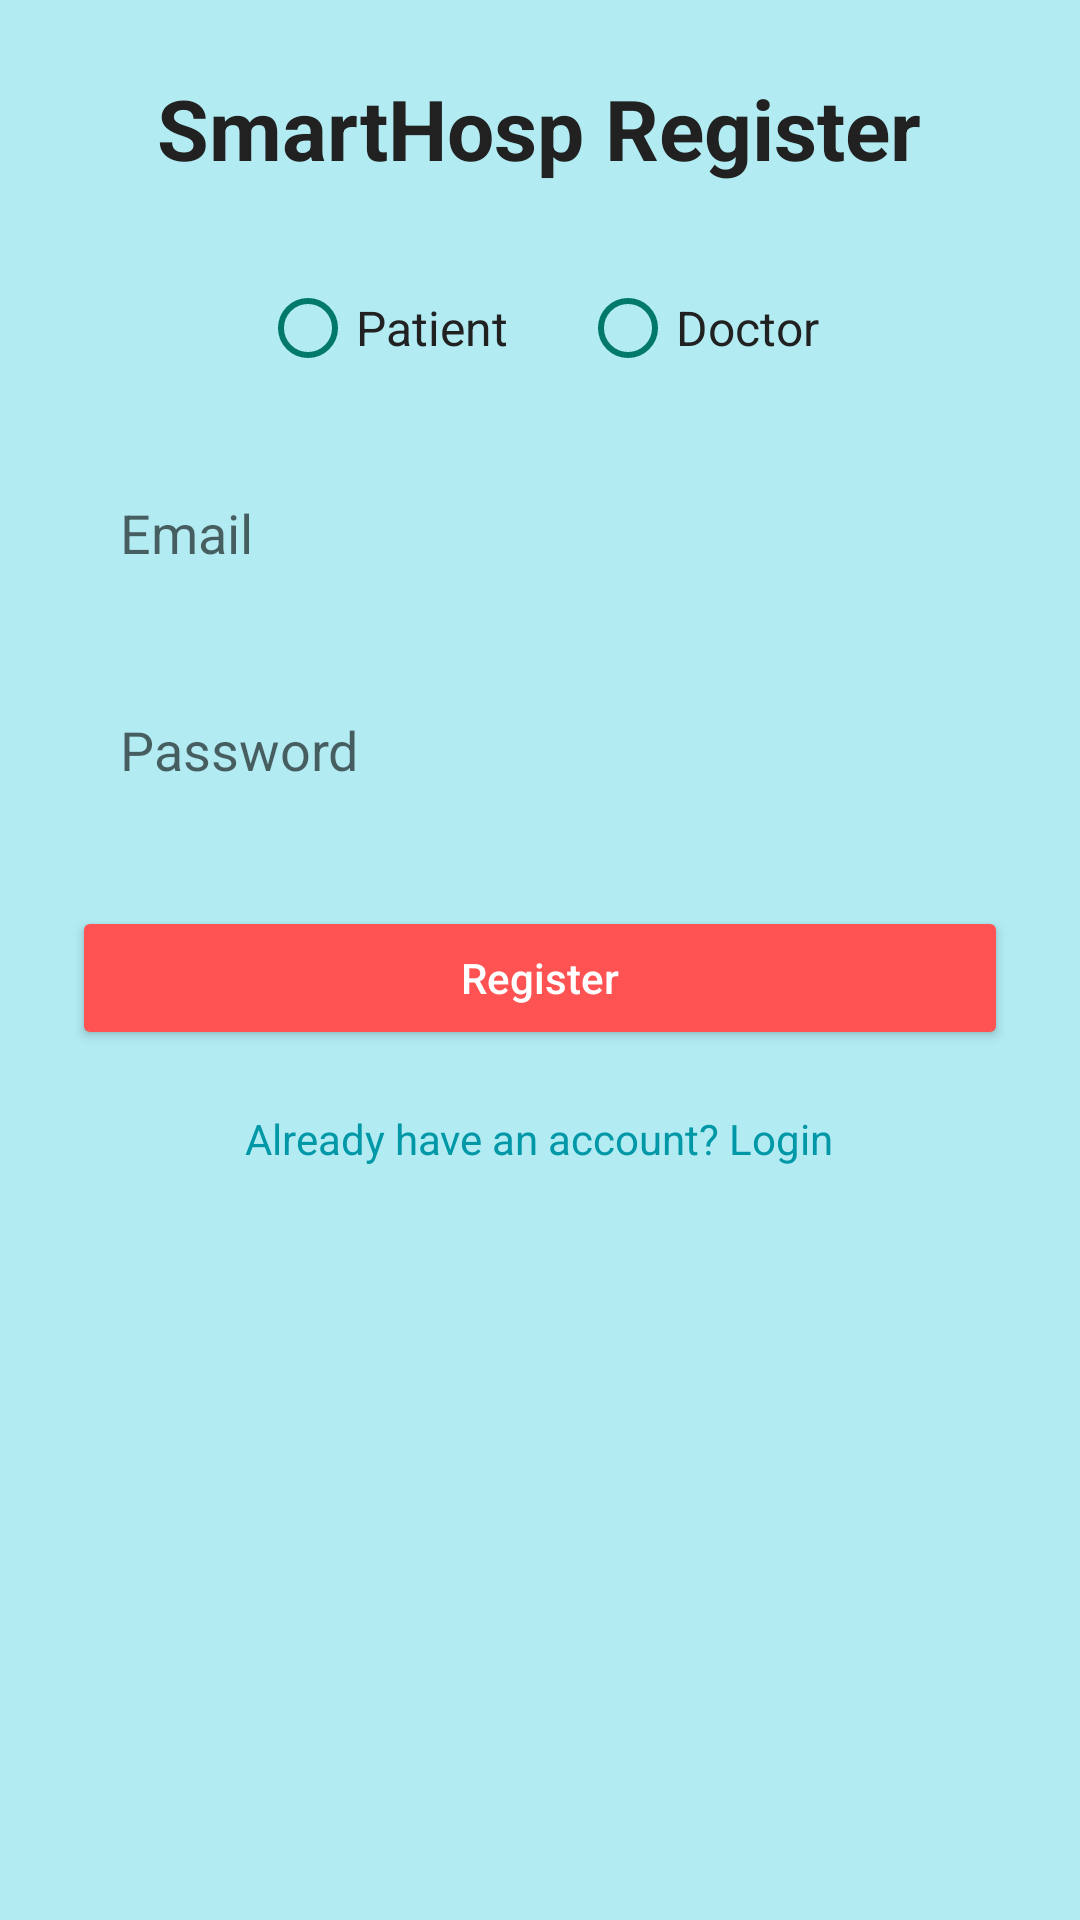

Write the Android layout XML for this screen, with the resource values it uses.
<!-- AndroidManifest.xml: application theme Theme.Hospitalbookup -->
<!-- res/layout/activity_register.xml -->
<?xml version="1.0" encoding="utf-8"?>
<ScrollView xmlns:android="http://schemas.android.com/apk/res/android"
    android:layout_width="match_parent"
    android:layout_height="match_parent"
    android:background="#B2EBF2">

    <LinearLayout
        android:orientation="vertical"
        android:gravity="center"
        android:padding="24dp"
        android:layout_width="match_parent"
        android:layout_height="wrap_content">


        
        <TextView
            android:layout_width="wrap_content"
            android:layout_height="wrap_content"
            android:text="SmartHosp Register"
            android:textSize="28sp"
            android:textStyle="bold"
            android:textColor="#212121"
            android:layout_marginBottom="32dp" />

        
        <RadioGroup
            android:id="@+id/radioUserType"
            android:orientation="horizontal"
            android:layout_width="wrap_content"
            android:layout_height="wrap_content"
            android:layout_marginBottom="24dp">

            <RadioButton
                android:layout_height="wrap_content"
                android:layout_width="wrap_content"
                android:id="@+id/radioPatient"
                android:text="Patient"
                android:buttonTint="#00796B"
                android:textColor="#212121"
                android:textSize="16sp" />

            <RadioButton
                android:layout_height="wrap_content"
                android:layout_width="wrap_content"
                android:id="@+id/radioDoctor"
                android:text="Doctor"
                android:buttonTint="#00796B"
                android:textColor="#212121"
                android:layout_marginStart="24dp"
                android:textSize="16sp" />
        </RadioGroup>


        
        <EditText
            android:id="@+id/inputEmail"
            android:hint="Email"
            android:inputType="textEmailAddress"
            android:background="@drawable/rounded_edittext"
            android:padding="16dp"
            android:layout_marginBottom="16dp"
            android:layout_width="match_parent"
            android:layout_height="wrap_content" />

        
        <EditText
            android:id="@+id/inputPassword"
            android:hint="Password"
            android:inputType="textPassword"
            android:background="@drawable/rounded_edittext"
            android:padding="16dp"
            android:layout_marginBottom="24dp"
            android:layout_width="match_parent"
            android:layout_height="wrap_content" />

        
        <Button
            android:id="@+id/btnRegister"
            android:text="Register"
            android:textAllCaps="false"
            android:textColor="#FFFFFF"
            android:backgroundTint="#FF5252"
            android:padding="14dp"
            android:layout_width="match_parent"
            android:layout_height="wrap_content" />

        
        <TextView
            android:id="@+id/alreadyHaveAccount"
            android:layout_width="wrap_content"
            android:layout_height="wrap_content"
            android:text="Already have an account? Login"
            android:textSize="14sp"
            android:textColor="#0097A7"
            android:layout_marginTop="20dp"
            android:layout_gravity="center"
            android:onClick="goToLoginScreen" />

    </LinearLayout>
</ScrollView>
<!-- resources referenced by this layout -->
<resources>
  <style name="Theme.Hospitalbookup" parent="Theme.AppCompat.Light.NoActionBar" />
</resources>
